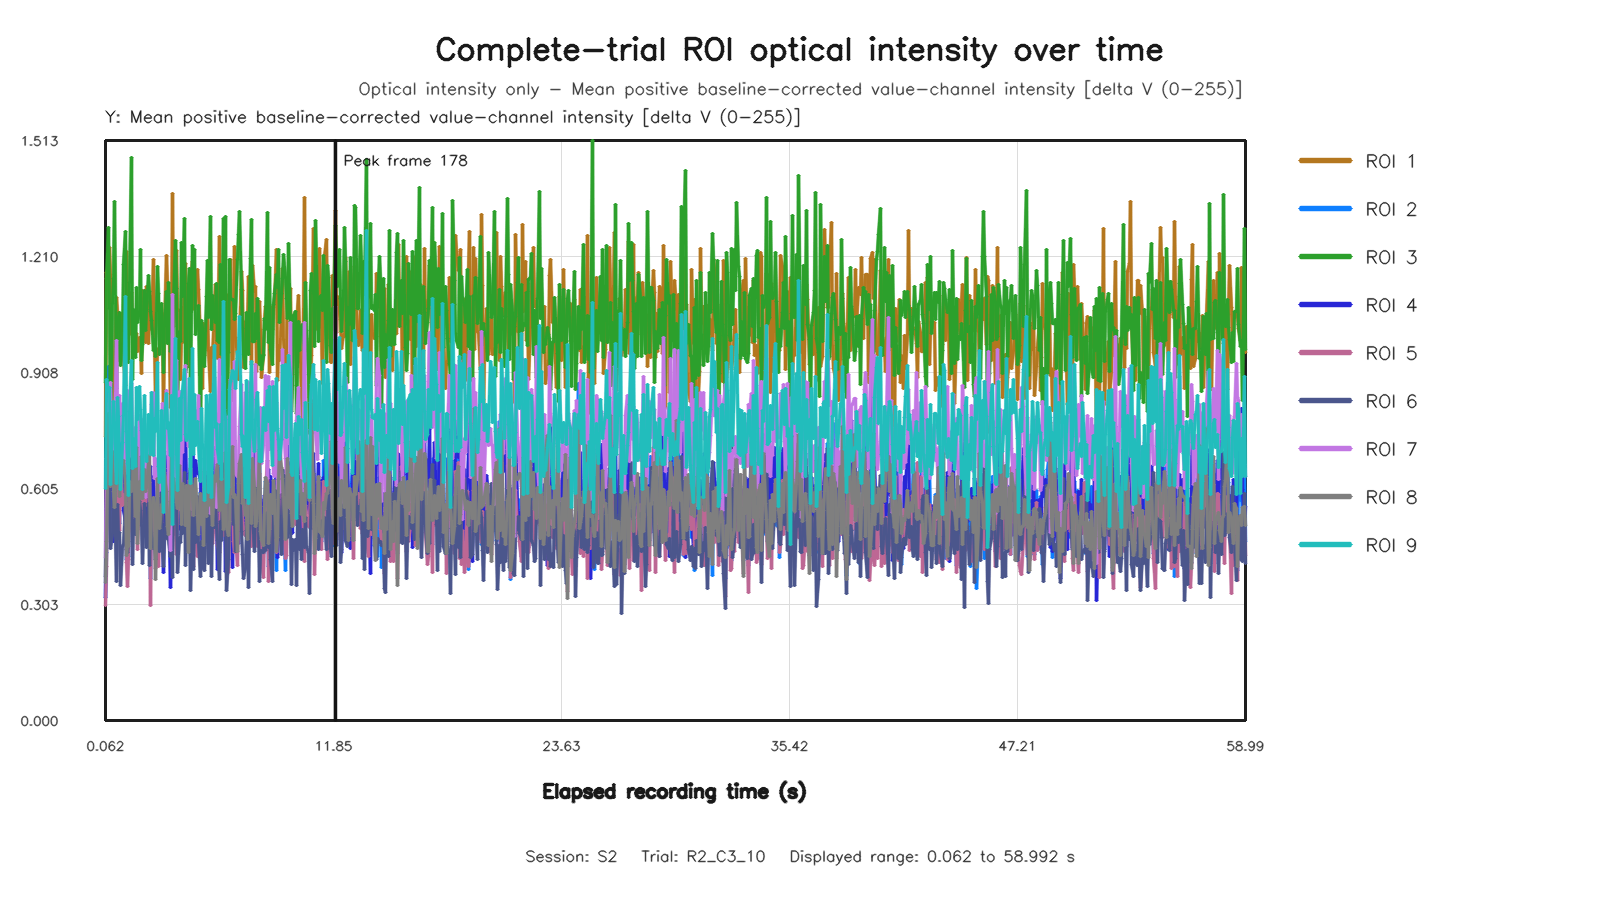

The table this chart was drawn from, first rows:
capture_frame_id, elapsed_time_s, roi1_value, roi2_value, roi3_value, roi4_value, roi5_value, roi6_value, roi7_value, roi8_value, roi9_value
0, 0.06155, 0.7399, 0.3202, 0.8827, 0.3206, 0.2988, 0.376, 0.4259, 0.3605, 0.6057
1, 0.1268, 1.168, 0.4381, 1.153, 0.6622, 0.4023, 0.5543, 0.6824, 0.4674, 0.8895
2, 0.2057, 1.184, 0.9245, 1.287, 0.6294, 0.8254, 0.6098, 0.8169, 0.8009, 0.8591
3, 0.277, 1.235, 0.7406, 1.074, 0.8039, 0.6151, 0.6086, 0.8404, 0.7623, 0.8678
4, 0.3334, 1.162, 0.631, 0.7238, 0.6426, 0.6619, 0.4494, 0.881, 0.6095, 0.6155
5, 0.4014, 0.919, 0.6915, 1.088, 0.5994, 0.6661, 0.4868, 0.6228, 0.7025, 0.7688
6, 0.463, 0.8102, 0.6882, 1.154, 0.4671, 0.6894, 0.6032, 0.6486, 0.5961, 0.8331
7, 0.5257, 0.8875, 0.5718, 1.355, 0.4888, 0.5742, 0.5967, 0.7246, 0.5559, 0.7784
8, 0.6057, 1.105, 0.6217, 0.867, 0.6754, 0.5034, 0.3619, 0.9924, 0.6437, 0.6174
9, 0.6713, 1.064, 0.596, 1.047, 0.6651, 0.6875, 0.563, 0.8248, 0.6566, 0.8418
10, 0.7351, 0.9386, 0.559, 1.052, 0.5975, 0.5826, 0.4739, 0.7239, 0.6691, 0.7922
11, 0.7977, 0.9973, 0.5126, 1.065, 0.5701, 0.4956, 0.4897, 0.8479, 0.5836, 0.6851
12, 0.8618, 1.015, 0.8001, 0.9262, 0.6581, 0.6916, 0.3525, 0.7294, 0.6778, 0.6014
13, 0.9257, 1.062, 0.5739, 0.9835, 0.6491, 0.56, 0.4542, 0.8278, 0.6599, 0.7251
14, 1.009, 0.9397, 0.6332, 1.19, 0.5472, 0.5891, 0.4584, 0.6766, 0.6769, 0.7965
15, 1.07, 0.8742, 0.5457, 1.276, 0.5216, 0.5684, 0.558, 0.6451, 0.6189, 1.105
16, 1.134, 1.225, 0.4205, 1.066, 0.6986, 0.4119, 0.4455, 0.8073, 0.4305, 0.7532
17, 1.198, 1.027, 0.523, 0.99, 0.7554, 0.3507, 0.4376, 0.8605, 0.4612, 0.67
18, 1.262, 1.095, 0.4289, 0.9344, 0.6363, 0.4211, 0.467, 0.7835, 0.4547, 0.587
19, 1.326, 1.007, 0.5884, 1.142, 0.5293, 0.6863, 0.5724, 0.689, 0.6231, 0.8069
20, 1.406, 1.116, 0.5529, 1.469, 0.6751, 0.5725, 0.7392, 0.879, 0.5986, 0.9393
21, 1.469, 1.023, 0.6249, 0.8891, 0.5341, 0.4931, 0.4081, 0.7235, 0.6207, 0.6564
22, 1.534, 0.9699, 0.7061, 1.072, 0.5907, 0.6314, 0.5222, 0.7536, 0.6982, 0.7347
23, 1.598, 0.9712, 0.4947, 0.9476, 0.5149, 0.5355, 0.4855, 0.7639, 0.5326, 0.6617
24, 1.662, 1.009, 0.6178, 1.13, 0.549, 0.5551, 0.633, 0.7193, 0.7128, 0.8676
25, 1.726, 0.9627, 0.5044, 1.038, 0.4979, 0.4468, 0.5767, 0.5739, 0.4608, 0.7848
26, 1.806, 0.9986, 0.7337, 1.066, 0.5867, 0.6225, 0.5709, 0.7945, 0.6223, 0.8708
27, 1.87, 0.9889, 0.5242, 1.228, 0.5349, 0.5879, 0.5467, 0.6447, 0.5794, 0.8116
28, 1.934, 0.9053, 0.6726, 0.9383, 0.531, 0.7379, 0.5077, 0.6008, 0.6891, 0.7562
29, 1.998, 1.121, 0.569, 0.9801, 0.6743, 0.5178, 0.4089, 0.7847, 0.5784, 0.6029
30, 2.062, 1.025, 0.6777, 1.121, 0.5895, 0.6142, 0.5672, 0.7009, 0.6541, 0.8469
31, 2.126, 0.9856, 0.4803, 1.018, 0.493, 0.5615, 0.501, 0.5821, 0.5961, 0.7337
32, 2.206, 1.133, 0.5682, 1.071, 0.6377, 0.5999, 0.45, 0.7527, 0.6087, 0.6766
33, 2.27, 0.9841, 0.5876, 1.16, 0.4907, 0.634, 0.5662, 0.6517, 0.6721, 0.7986
34, 2.335, 1.092, 0.6229, 1.119, 0.6318, 0.621, 0.4039, 0.7693, 0.691, 0.749
35, 2.398, 1.058, 0.3707, 1.067, 0.6635, 0.2998, 0.5685, 0.7376, 0.449, 0.6928
36, 2.462, 1.02, 0.6073, 1.044, 0.5495, 0.5577, 0.4907, 0.8253, 0.5496, 0.8565
37, 2.542, 1.203, 0.5556, 0.9661, 0.6361, 0.5314, 0.4483, 0.8548, 0.5827, 0.6902
38, 2.606, 0.994, 0.5718, 0.9938, 0.5575, 0.5217, 0.476, 0.6307, 0.5669, 0.7884
39, 2.67, 0.8371, 0.4701, 0.9502, 0.4534, 0.3961, 0.4188, 0.6839, 0.3676, 0.7539
40, 2.734, 0.9592, 0.6104, 1.184, 0.5569, 0.5555, 0.54, 0.5853, 0.6313, 0.9329
41, 2.798, 0.9703, 0.4438, 1.114, 0.5575, 0.4012, 0.4545, 0.6545, 0.5223, 0.6615
42, 2.862, 0.9685, 0.4615, 0.9547, 0.5404, 0.5106, 0.44, 0.6002, 0.501, 0.6206
43, 2.941, 0.9912, 0.5036, 1.088, 0.6352, 0.5159, 0.5927, 0.7556, 0.5629, 0.809
44, 3.006, 1.063, 0.4999, 1.016, 0.5304, 0.5628, 0.4504, 0.8264, 0.5575, 0.6421
45, 3.07, 0.7886, 0.697, 0.907, 0.3849, 0.6689, 0.4028, 0.6177, 0.7447, 0.5414
46, 3.134, 1.028, 0.702, 1.031, 0.581, 0.6478, 0.4749, 0.8002, 0.64, 0.7835
47, 3.198, 1.213, 0.6437, 1.12, 0.6769, 0.6168, 0.5347, 0.8614, 0.5986, 0.8522
48, 3.262, 1.137, 0.5489, 0.9833, 0.6891, 0.4756, 0.4739, 0.7324, 0.5063, 0.7622
49, 3.342, 1.14, 0.5352, 1.143, 0.6018, 0.5181, 0.4726, 0.6579, 0.4843, 0.7762
50, 3.406, 0.8169, 0.5221, 0.9614, 0.3469, 0.614, 0.4278, 0.4423, 0.5721, 0.6921
51, 3.47, 0.9686, 0.6134, 1.1, 0.4895, 0.6113, 0.4662, 0.6901, 0.6914, 0.8473
52, 3.534, 1.374, 0.5057, 0.856, 0.7607, 0.5811, 0.3741, 1.11, 0.6318, 0.5116
53, 3.602, 1.027, 0.609, 1.085, 0.6466, 0.4845, 0.6391, 0.7162, 0.6318, 0.822
54, 3.664, 1.116, 0.5004, 1.252, 0.5663, 0.5062, 0.7703, 0.6138, 0.5965, 0.9968
55, 3.742, 1.227, 0.5516, 1.126, 0.6671, 0.4335, 0.5791, 0.9379, 0.5674, 0.6943
56, 3.805, 1.072, 0.4852, 0.8377, 0.598, 0.5515, 0.3851, 0.7298, 0.5522, 0.6006
57, 3.876, 1.07, 0.7476, 1.014, 0.6449, 0.5493, 0.4786, 0.858, 0.6653, 0.8388
58, 3.936, 0.8893, 0.5948, 0.9876, 0.4978, 0.554, 0.4636, 0.5931, 0.5806, 0.7296
59, 3.998, 1.012, 0.5622, 1.247, 0.5552, 0.6107, 0.5219, 0.7636, 0.5104, 0.8431
... 824 more rows
